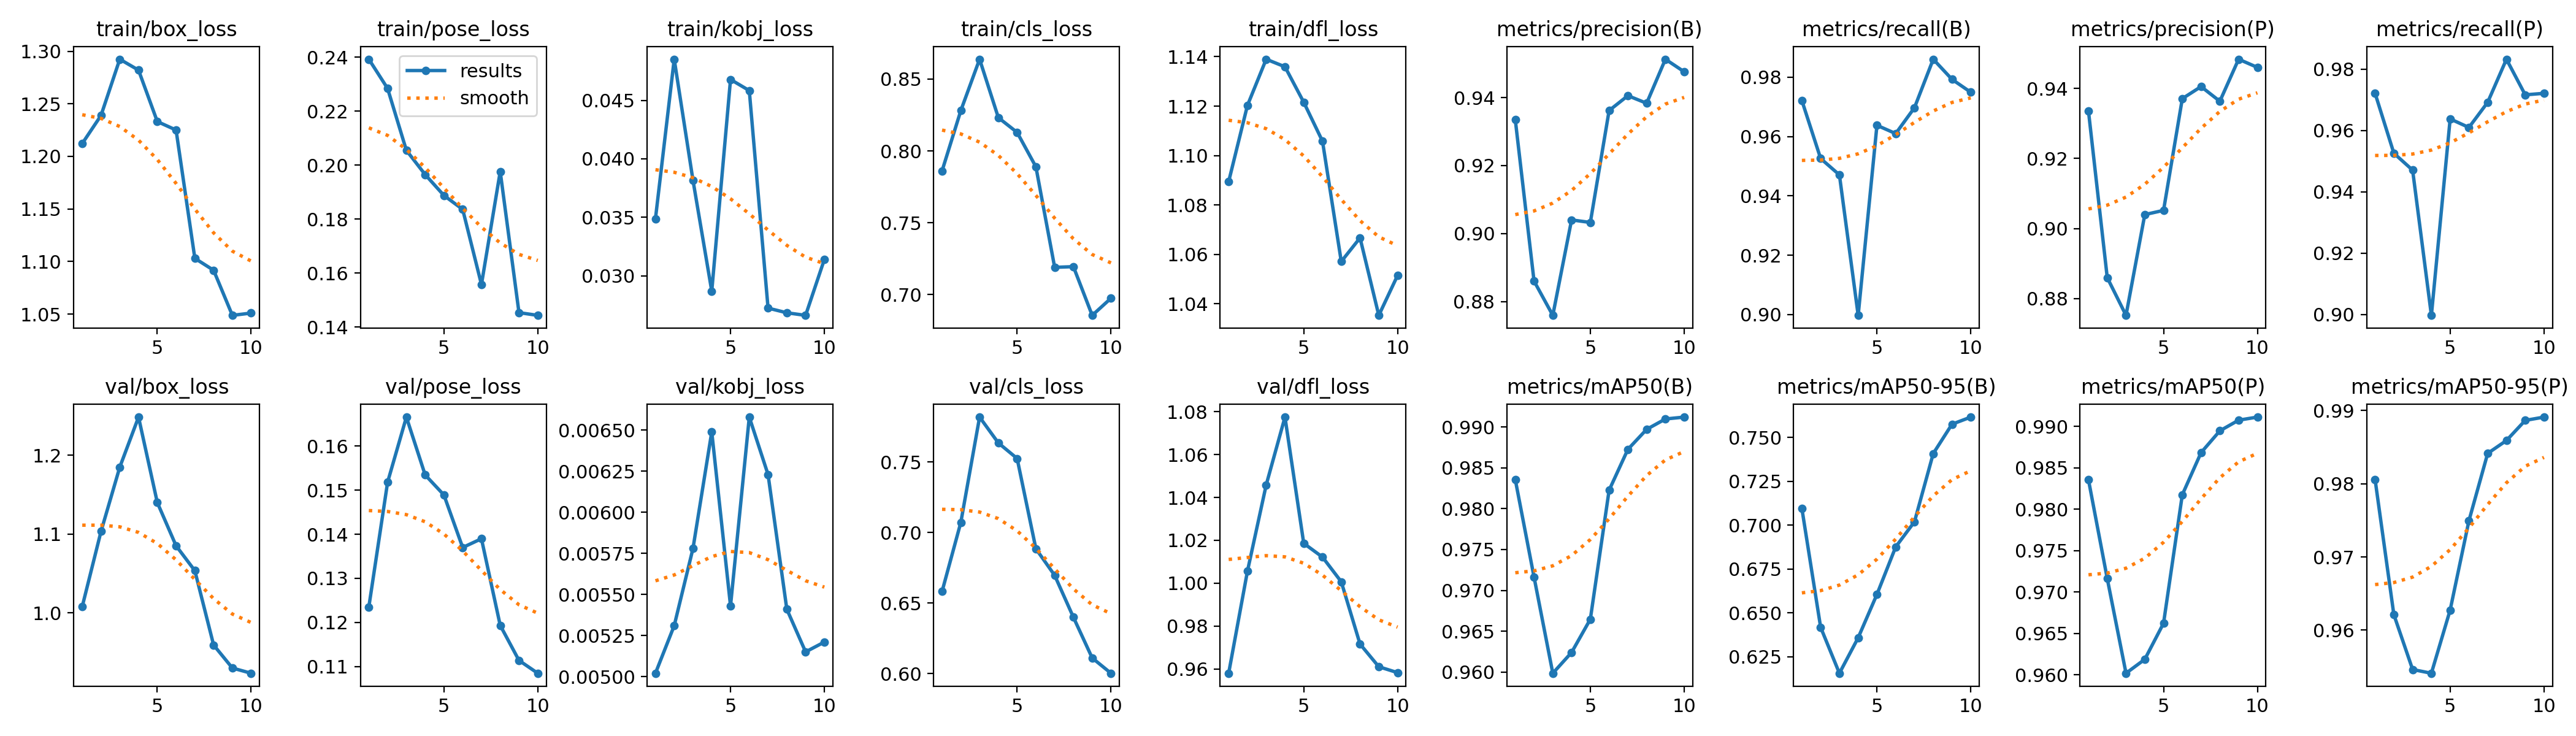

The table this chart was drawn from, first rows:
epoch, time, train/box_loss, train/pose_loss, train/kobj_loss, train/cls_loss, train/dfl_loss, metrics/precision(B), metrics/recall(B), metrics/mAP50(B), metrics/mAP50-95(B), metrics/precision(P), metrics/recall(P), metrics/mAP50(P), metrics/mAP50-95(P), val/box_loss, val/pose_loss, val/kobj_loss, val/cls_loss, val/dfl_loss, lr/pg0, lr/pg1, lr/pg2
1, 24.11, 1.212, 0.2393, 0.03488, 0.7861, 1.089, 0.9335, 0.9721, 0.9836, 0.7096, 0.9335, 0.9721, 0.9836, 0.9806, 1.008, 0.1235, 0.00502, 0.6581, 0.958, 0.0006471, 0.0006471, 0.0006471
2, 30.49, 1.239, 0.2284, 0.04851, 0.8281, 1.12, 0.886, 0.9526, 0.9716, 0.6418, 0.886, 0.9526, 0.9716, 0.9621, 1.103, 0.1518, 0.00531, 0.7071, 1.006, 0.001282, 0.001282, 0.001282
3, 36.64, 1.292, 0.2055, 0.03816, 0.8639, 1.139, 0.8759, 0.9471, 0.9599, 0.6156, 0.8752, 0.9471, 0.9602, 0.9546, 1.185, 0.1666, 0.00578, 0.7818, 1.046, 0.001793, 0.001793, 0.001793
4, 42.72, 1.282, 0.1965, 0.02869, 0.8232, 1.136, 0.904, 0.8997, 0.9624, 0.6359, 0.904, 0.8997, 0.9619, 0.9541, 1.248, 0.1535, 0.00649, 0.7635, 1.077, 0.001592, 0.001592, 0.001592
5, 48.82, 1.233, 0.1888, 0.04678, 0.8129, 1.122, 0.9032, 0.9638, 0.9665, 0.6606, 0.9052, 0.9638, 0.9662, 0.9627, 1.14, 0.1489, 0.00543, 0.7524, 1.019, 0.001316, 0.001316, 0.001316
6, 54.94, 1.225, 0.1836, 0.04583, 0.7889, 1.106, 0.9362, 0.961, 0.9822, 0.6876, 0.9371, 0.961, 0.9818, 0.9749, 1.085, 0.137, 0.00658, 0.6884, 1.012, 0.00101, 0.00101, 0.00101
7, 61.05, 1.103, 0.1558, 0.02724, 0.7189, 1.057, 0.9406, 0.9697, 0.9872, 0.702, 0.9405, 0.9692, 0.9869, 0.9841, 1.054, 0.139, 0.00623, 0.6696, 1.001, 0.0007041, 0.0007041, 0.0007041
8, 67.15, 1.092, 0.1976, 0.02684, 0.7194, 1.067, 0.9383, 0.9861, 0.9897, 0.7409, 0.9363, 0.9833, 0.9895, 0.9859, 0.9593, 0.1193, 0.00541, 0.6398, 0.9716, 0.0004281, 0.0004281, 0.0004281
9, 73.45, 1.049, 0.1453, 0.02662, 0.6854, 1.035, 0.9513, 0.9793, 0.991, 0.7576, 0.9483, 0.9716, 0.9908, 0.9887, 0.9301, 0.1114, 0.00515, 0.611, 0.961, 0.0002091, 0.0002091, 0.0002091
10, 79.69, 1.051, 0.1443, 0.0314, 0.6974, 1.051, 0.9476, 0.9749, 0.9912, 0.7617, 0.946, 0.9721, 0.9911, 0.9891, 0.9235, 0.1085, 0.00521, 0.6001, 0.9583, 6.8454e-05, 6.8454e-05, 6.8454e-05
